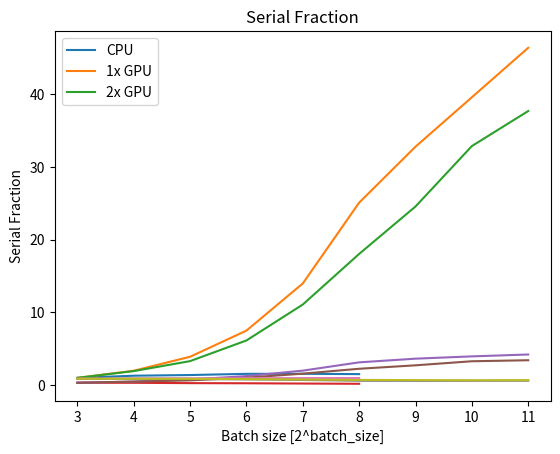

This chart was generated by the following Python code:
"""
Statistics
"""

import math
import matplotlib.pyplot as plt

# results = [301.5283, 290.0063, 317.0638, 409.4627, 540.5675, 564.0306, 823.7327, 1083.4349]
# gpus_num=range(1,len(results)+1)

cpu_stats = [(8, 395.601097881794), (16, 304.63434541225433), (32, 284.1278433203697), (64, 254.52484291791916), (128, 253.47213745117188), (256, 260.5937339067459)]
# base_cpu_time = cpu_stats[0][1]
# cpu_stats_x = [i[0] for i in cpu_stats]
# cpu_stats_y = [i[1] for i in cpu_stats]
gpu_1_stats = [(8, 232.82304418087006), (16, 117.64689600467682), (32, 59.69391429424286), (64, 31.07266902923584), (128, 16.66574651002884), (256, 9.285167515277863), (512, 7.106492400169373), (1024, 5.886879861354828), (2048, 5.02317214012146)]
gpu_2_stats = [(8, 204.5360100865364), (16, 105.8844422698021), (32, 61.94584774971008), (64, 33.31284034252167), (128, 18.470202684402466), (256, 11.345814824104309), (512, 8.333375930786133), (1024, 6.227170705795288), (2048, 5.430916965007782)]
# gpu_2_stats_x = [i[0] for i in gpu_2_stats]
# gpu_2_stats_y = [i[1] for i in gpu_2_stats]

# GPUtime_[h] based on hpc-jobs-hisotory
# cost_of_parallel_system = [0.34, 0.65, 1.07, 1.83, 3.02, 3.79, 7.32, 9.71]

# base_time = results[0]
# cost_of_serial_system = cost_of_parallel_system[0]

# Speedup

speed_cpu_stats = [cpu_stats[0][1]/y for _, y in cpu_stats]
speed_gpu_1_stats = [gpu_1_stats[0][1]/y for _, y in gpu_1_stats]
speed_gpu_2_stats = [gpu_2_stats[0][1]/y for _, y in gpu_2_stats]
norm_batch_cpu_stats = [math.log2(x) for x, _ in cpu_stats]
norm_batch_gpu_1_stats = [math.log2(x) for x, _ in gpu_1_stats]
norm_batch_gpu_2_stats = [math.log2(x) for x, _ in gpu_2_stats]

plt.rcParams['font.size'] = 10
plt.plot(norm_batch_cpu_stats, speed_cpu_stats, label='CPU')
plt.plot(norm_batch_gpu_1_stats, speed_gpu_1_stats, label='1x GPU')
plt.plot(norm_batch_gpu_2_stats, speed_gpu_2_stats, label='2x GPU')

plt.xlabel('Batch size [2^batch_size]')
plt.ylabel('Speedup')
plt.title('Speedup')
plt.legend()

plt.savefig('speedup.png')
plt.show()

# Normalized speedup

# normalized_speedup_results = [(r/base_time)/(par/ cost_of_serial_system) for r, par in zip(results, cost_of_parallel_system)]
# plt.plot(gpus_num, normalized_speedup_results)

# plt.xlabel('Batch size')
# plt.ylabel('Normalized speedup')
# plt.title('Normalized speedup')

# plt.savefig('normalized_speedup.png')
# plt.show()

# Efficiency

efficiency_cpu_results = [s/gpu for s, gpu in zip(speed_cpu_stats, norm_batch_cpu_stats)]
efficiency_gpu_1_results = [s/gpu for s, gpu in zip(speed_gpu_1_stats, norm_batch_gpu_1_stats)]
efficiency_gpu_2_results = [s/gpu for s, gpu in zip(speed_gpu_2_stats, norm_batch_gpu_2_stats)]

plt.plot(norm_batch_cpu_stats, efficiency_cpu_results, label='CPU')
plt.plot(norm_batch_gpu_1_stats, efficiency_gpu_1_results, label='1x GPU')
plt.plot(norm_batch_gpu_2_stats, efficiency_gpu_2_results, label='2x GPU')

plt.xlabel('Batch size [2^batch_size]')
plt.ylabel('Efficiency')
plt.title('Efficiency')

plt.savefig('efficiency.png')
plt.show()

# Serial Fraction

serial_cpu_results = [1 - (e / gpu) for e, gpu in zip(efficiency_cpu_results, norm_batch_cpu_stats)]
serial_gpu_1_results = [1 - (e / gpu) for e, gpu in zip(efficiency_gpu_1_results, norm_batch_gpu_1_stats)]
serial_gpu_2_results = [1 - (e / gpu) for e, gpu in zip(efficiency_gpu_2_results, norm_batch_gpu_2_stats)]

plt.plot(norm_batch_cpu_stats, serial_cpu_results, label='CPU')
plt.plot(norm_batch_gpu_1_stats, serial_gpu_1_results, label='1x GPU')
plt.plot(norm_batch_gpu_2_stats, serial_gpu_2_results, label='2x GPU')

plt.xlabel('Batch size [2^batch_size]')
plt.ylabel('Serial Fraction')
plt.title('Serial Fraction')

# plt.legend()
plt.savefig('serial_fraction.png')
plt.show()
